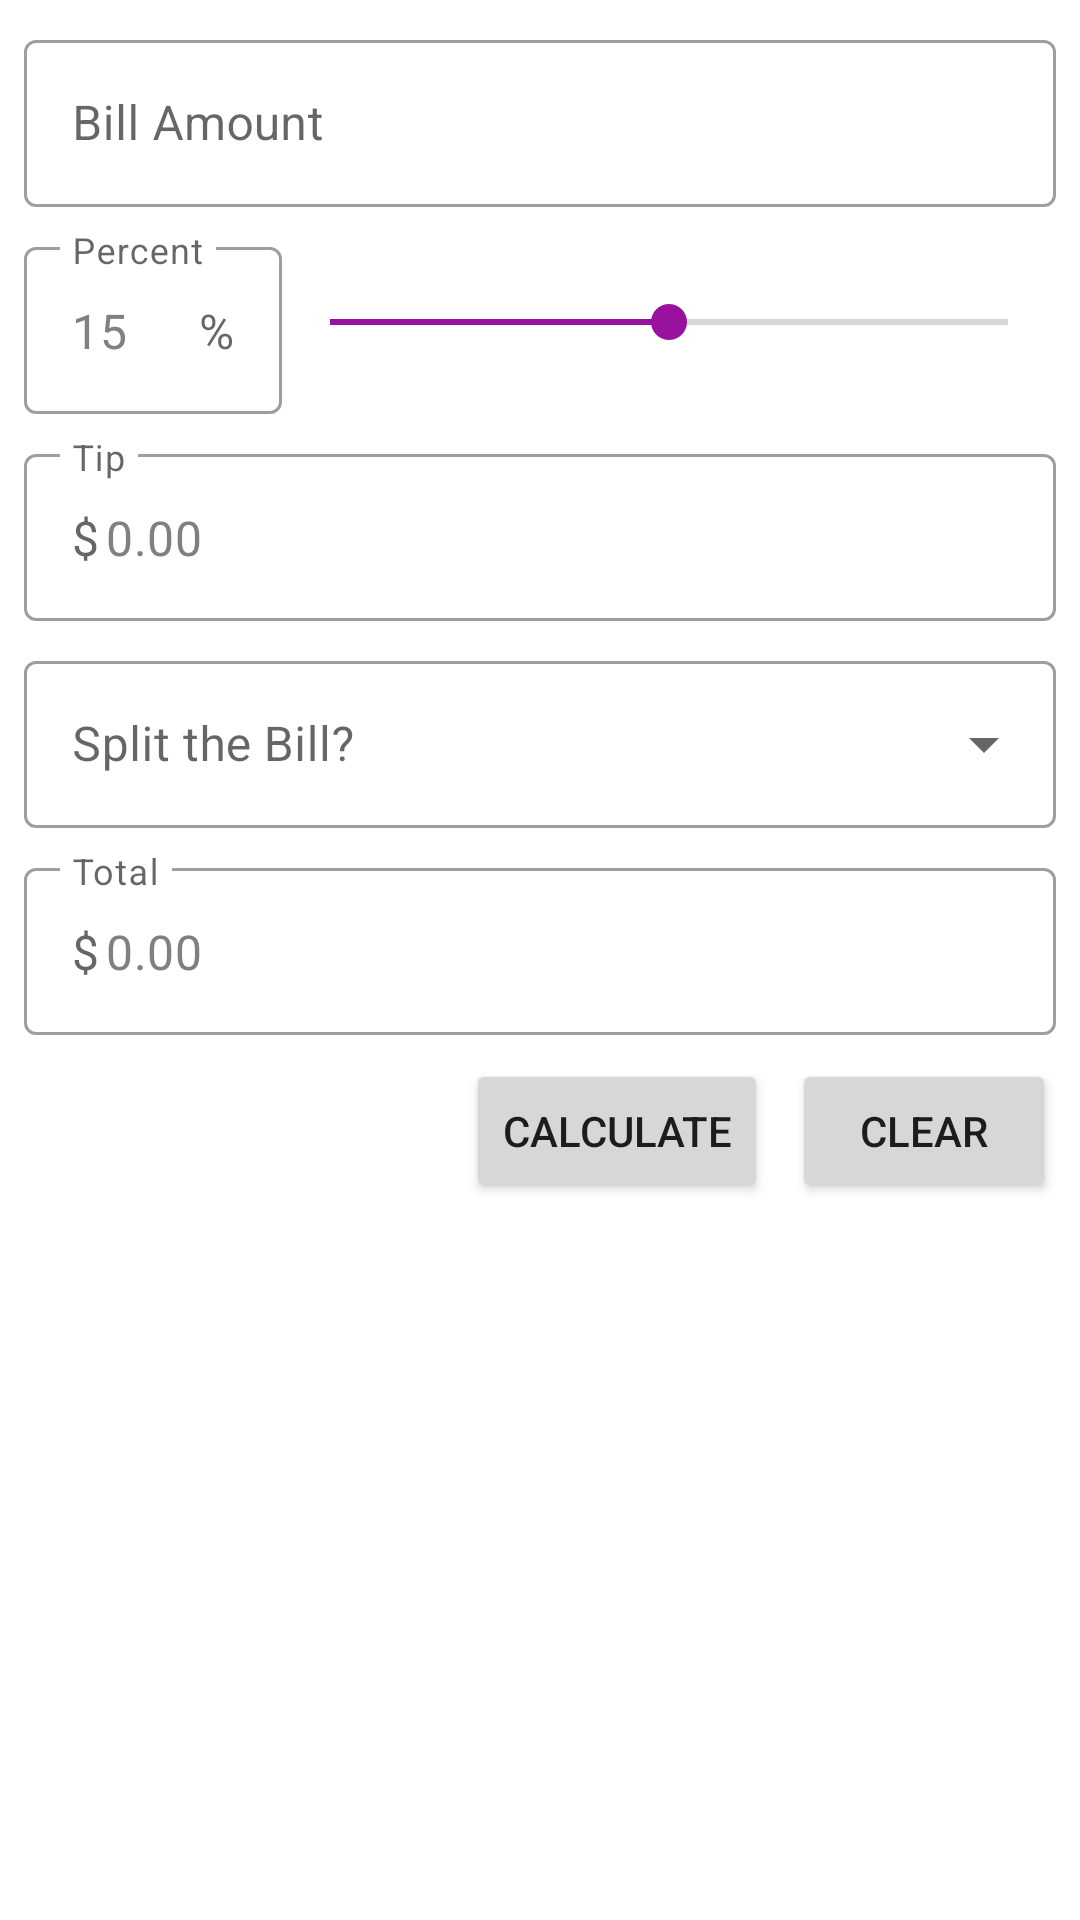

Here is an Android app screen rendered from its layout file. Give the layout XML and the strings, colors and styles it references.
<!-- AndroidManifest.xml: application theme AppTheme -->
<!-- res/layout/activity_tipcalculator.xml -->
<?xml version="1.0" encoding="utf-8"?>
<androidx.constraintlayout.widget.ConstraintLayout xmlns:android="http://schemas.android.com/apk/res/android"
    xmlns:app="http://schemas.android.com/apk/res-auto"
    xmlns:tools="http://schemas.android.com/tools"
    style="@style/Widget.MaterialComponents.TextInputLayout.OutlinedBox"
    android:layout_width="match_parent"
    android:layout_height="match_parent"
    tools:context=".TipCalculatorActivity">

    <com.google.android.material.textfield.TextInputLayout
        android:id="@+id/billAmount"
        style="@style/Widget.MaterialComponents.TextInputLayout.OutlinedBox"
        android:layout_width="0dp"
        android:layout_height="wrap_content"
        android:layout_marginStart="8dp"
        android:layout_marginTop="8dp"
        android:layout_marginEnd="8dp"
        android:hint="@string/bill_amount"
        app:layout_constraintEnd_toEndOf="parent"
        app:layout_constraintStart_toStartOf="parent"
        app:layout_constraintTop_toTopOf="parent"
        app:prefixText="@string/currency_symbol">

        <com.google.android.material.textfield.TextInputEditText
            android:id="@+id/billAmountEditText"
            android:layout_width="match_parent"
            android:layout_height="wrap_content"
            android:imeOptions="actionDone"
            android:inputType="numberDecimal" />
    </com.google.android.material.textfield.TextInputLayout>

    <LinearLayout
        android:id="@+id/percentLayout"
        android:layout_width="match_parent"
        android:layout_height="wrap_content"
        android:layout_marginStart="8dp"
        android:layout_marginTop="8dp"
        android:layout_marginEnd="8dp"
        android:orientation="horizontal"
        app:layout_constraintEnd_toEndOf="parent"
        app:layout_constraintHorizontal_bias="1.0"
        app:layout_constraintStart_toStartOf="parent"
        app:layout_constraintTop_toBottomOf="@+id/billAmount">

        <com.google.android.material.textfield.TextInputLayout
            android:id="@+id/percent"
            style="@style/Widget.MaterialComponents.TextInputLayout.OutlinedBox"
            android:layout_width="0dp"
            android:layout_height="wrap_content"
            android:layout_weight=".25"
            android:hint="@string/percent"
            app:suffixText="@string/percent_symbol">

            <com.google.android.material.textfield.TextInputEditText
                android:id="@+id/percentEditText"
                android:layout_width="match_parent"
                android:layout_height="wrap_content"
                android:enabled="false"
                android:text="@string/default_percent"
                android:textColor="@android:color/tertiary_text_light" />
        </com.google.android.material.textfield.TextInputLayout>

        <SeekBar
            android:id="@+id/tipSeekBar"
            android:layout_width="0dp"
            android:layout_height="wrap_content"
            android:layout_gravity="center"
            android:layout_weight=".75"
            android:max="30"
            android:progress="15" />

    </LinearLayout>

    

    <com.google.android.material.textfield.TextInputLayout
        android:id="@+id/tip"
        style="@style/Widget.MaterialComponents.TextInputLayout.OutlinedBox"
        android:layout_width="match_parent"
        android:layout_height="wrap_content"
        android:layout_marginStart="8dp"
        android:layout_marginTop="8dp"
        android:layout_marginEnd="8dp"
        android:hint="@string/tip"
        app:layout_constraintEnd_toEndOf="parent"
        app:layout_constraintStart_toStartOf="parent"
        app:layout_constraintTop_toBottomOf="@id/percentLayout"
        app:prefixText="@string/currency_symbol">

        <com.google.android.material.textfield.TextInputEditText
            android:id="@+id/tipEditText"
            android:layout_width="match_parent"
            android:layout_height="wrap_content"
            android:enabled="false"
            android:text="@string/default_number"
            android:textColor="@android:color/tertiary_text_light" />
    </com.google.android.material.textfield.TextInputLayout>

    <com.google.android.material.textfield.TextInputLayout
        android:id="@+id/splitSpinner"
        style="@style/Widget.MaterialComponents.TextInputLayout.OutlinedBox.ExposedDropdownMenu"
        android:layout_width="match_parent"
        android:layout_height="wrap_content"
        android:layout_marginStart="8dp"
        android:layout_marginTop="8dp"
        android:layout_marginEnd="8dp"
        android:hint="@string/split_bill_hint"
        app:layout_constraintEnd_toEndOf="parent"
        app:layout_constraintStart_toStartOf="parent"
        app:layout_constraintTop_toBottomOf="@+id/tip">


        <AutoCompleteTextView
            android:id="@+id/splitBill"
            android:layout_width="match_parent"
            android:layout_height="wrap_content"
            android:layout_weight="1"
            android:enabled="false"
            android:inputType="none"
            android:textColor="@android:color/tertiary_text_light" />
    </com.google.android.material.textfield.TextInputLayout>

    <com.google.android.material.textfield.TextInputLayout
        android:id="@+id/total"
        style="@style/Widget.MaterialComponents.TextInputLayout.OutlinedBox"
        android:layout_width="match_parent"
        android:layout_height="wrap_content"
        android:layout_marginStart="8dp"
        android:layout_marginTop="8dp"
        android:layout_marginEnd="8dp"
        android:hint="@string/total"
        app:layout_constraintEnd_toEndOf="parent"
        app:layout_constraintStart_toStartOf="parent"
        app:layout_constraintTop_toBottomOf="@+id/splitSpinner"
        app:prefixText="@string/currency_symbol">

        <com.google.android.material.textfield.TextInputEditText
            android:id="@+id/totalEditText"
            android:layout_width="match_parent"
            android:layout_height="wrap_content"
            android:enabled="false"
            android:text="@string/default_number"
            android:textColor="@android:color/tertiary_text_light" />
    </com.google.android.material.textfield.TextInputLayout>

    <Button
        android:id="@+id/calculateButton"
        android:layout_width="wrap_content"
        android:layout_height="wrap_content"
        android:layout_marginTop="8dp"
        android:layout_marginEnd="8dp"
        android:onClick="changePercent"
        android:text="@string/calculate"
        app:layout_constraintEnd_toStartOf="@+id/clearButton"
        app:layout_constraintTop_toBottomOf="@+id/eachPays" />

    <com.google.android.material.textfield.TextInputLayout
        android:id="@+id/eachPays"
        style="@style/Widget.MaterialComponents.TextInputLayout.OutlinedBox"
        android:layout_width="0dp"
        android:layout_height="wrap_content"
        android:layout_marginStart="8dp"
        android:layout_marginTop="8dp"
        android:layout_marginEnd="8dp"
        android:hint="@string/each_pays_hint"
        android:visibility="gone"
        app:layout_constraintEnd_toEndOf="parent"
        app:layout_constraintStart_toStartOf="parent"
        app:layout_constraintTop_toBottomOf="@+id/total"
        app:prefixText="@string/currency_symbol">

        <com.google.android.material.textfield.TextInputEditText
            android:id="@+id/eachPaysEditText"
            android:layout_width="match_parent"
            android:layout_height="wrap_content"
            android:enabled="false"
            android:inputType="numberDecimal"
            android:textColor="@android:color/tertiary_text_light" />
    </com.google.android.material.textfield.TextInputLayout>

    <Button
        android:id="@+id/clearButton"
        android:layout_width="wrap_content"
        android:layout_height="wrap_content"
        android:layout_marginTop="8dp"
        android:layout_marginEnd="8dp"
        android:onClick="changePercent"
        android:text="@string/clear"
        app:layout_constraintEnd_toEndOf="parent"
        app:layout_constraintTop_toBottomOf="@id/eachPays" />
</androidx.constraintlayout.widget.ConstraintLayout>
<!-- resources referenced by this layout -->
<resources>
  <string name="bill_amount">Bill Amount</string>
  <string name="calculate">Calculate</string>
  <string name="clear">Clear</string>
  <string name="currency_symbol">$ </string>
  <string name="default_number">0.00</string>
  <string name="default_percent">15</string>
  <string name="each_pays_hint">Each Pays</string>
  <string name="percent">Percent</string>
  <string name="percent_symbol">" %"</string>
  <string name="round_no">No Rounding</string>
  <string name="round_tip">Round Tip</string>
  <string name="round_total">Round Total</string>
  <string name="split_bill_hint">Split the Bill?</string>
  <string name="tip">Tip</string>
  <string name="total">Total</string>
  <style name="AppTheme" parent="Theme.MaterialComponents.Light.DarkActionBar">
          
          <item name="colorPrimary">@color/colorPrimary</item>
          <item name="colorPrimaryDark">@color/colorPrimaryDark</item>
          <item name="colorAccent">@color/colorAccent</item>
  
      </style>
  <color name="colorPrimary">#199f12</color>
  <color name="colorPrimaryDark">#005e00</color>
  <color name="colorAccent">#98129f</color>
</resources>
